The GitHub repository litchi1058-web/RAG contains a labelled image folder "plantvillage" with 3 categories: apple brown spot, apple normal, apple black spot. Examples follow, each with its label.

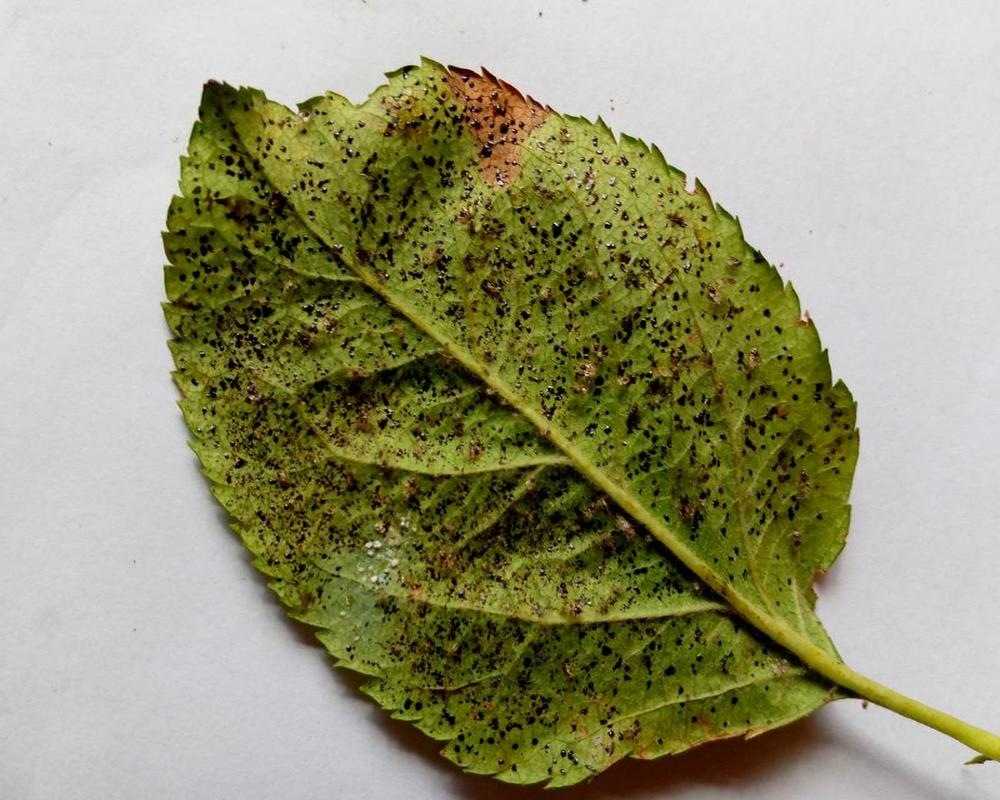
Label: apple black spot

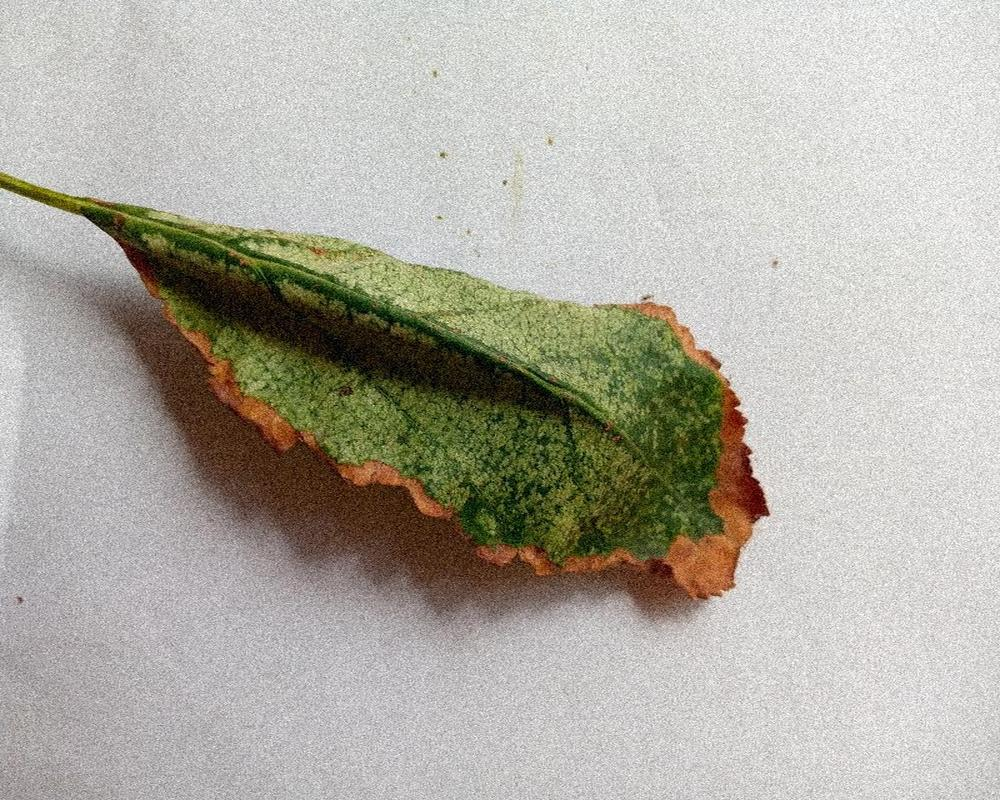
Label: apple brown spot

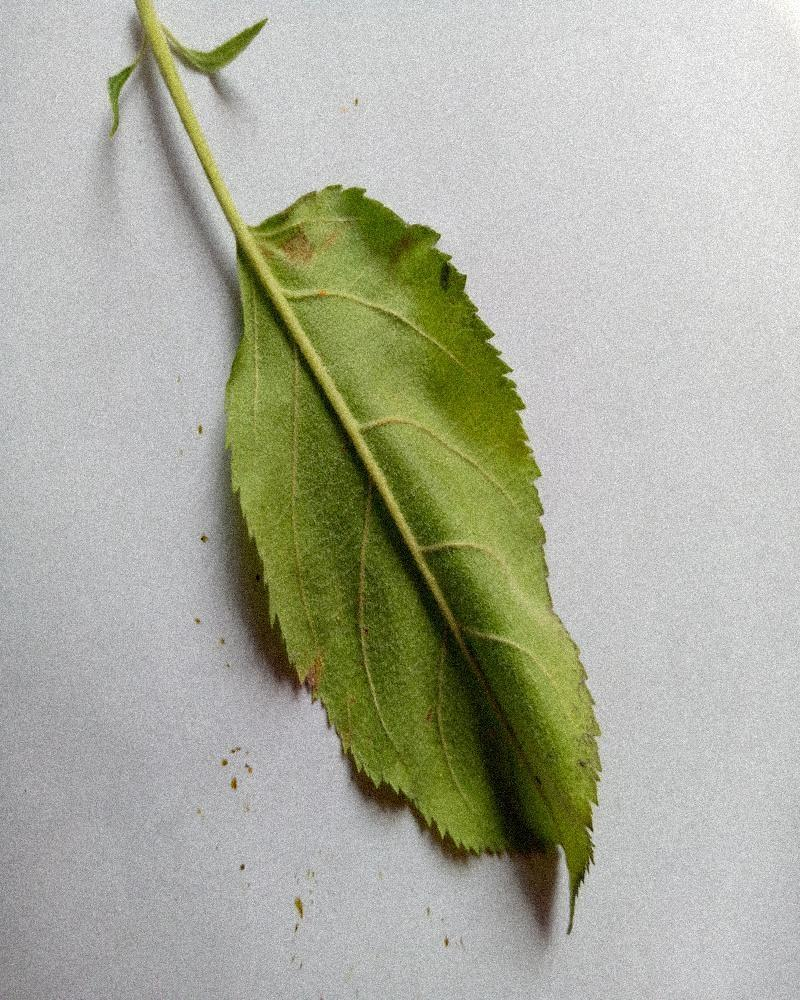
Label: apple normal

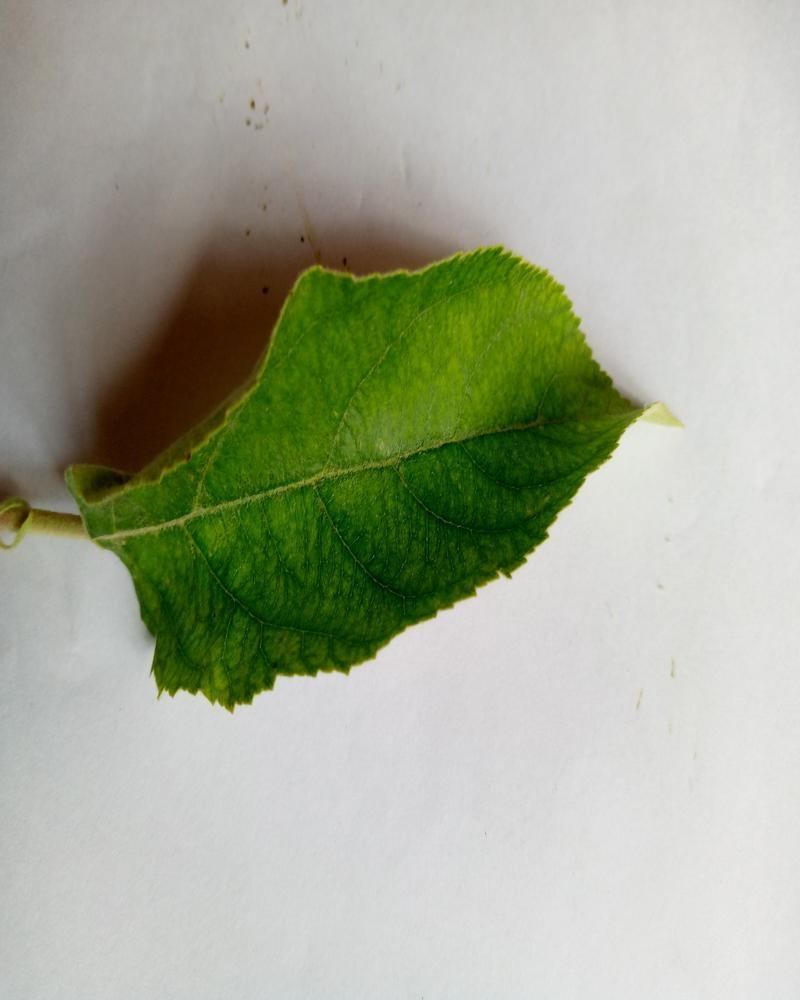
Label: apple normal

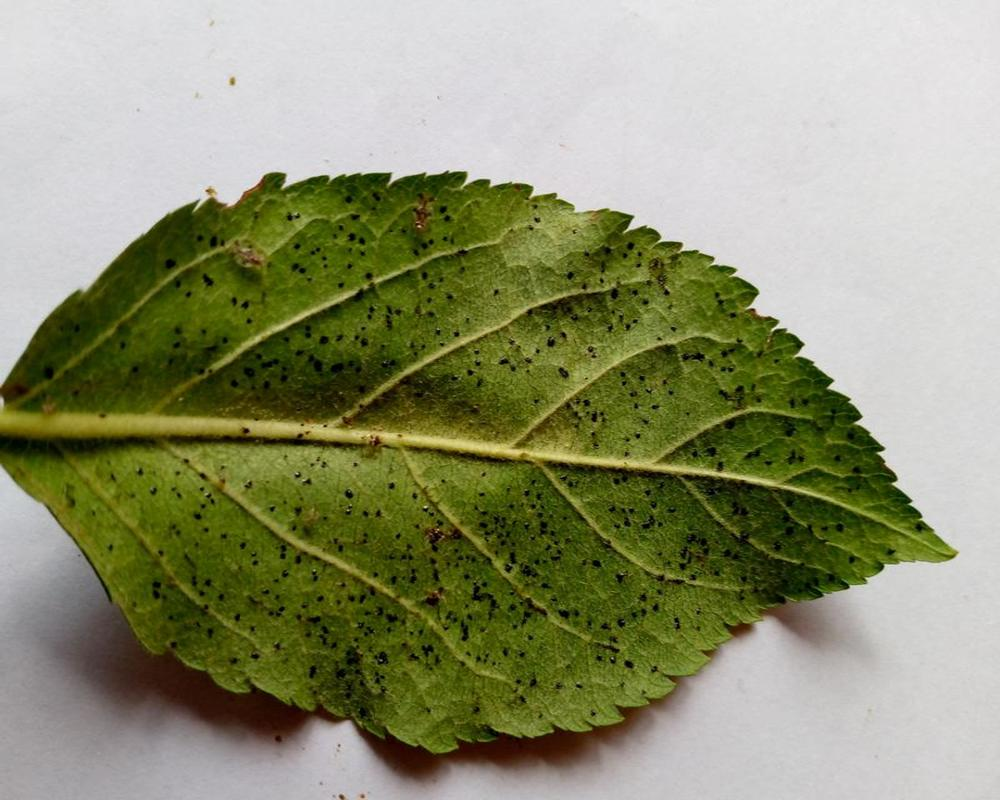
Label: apple black spot

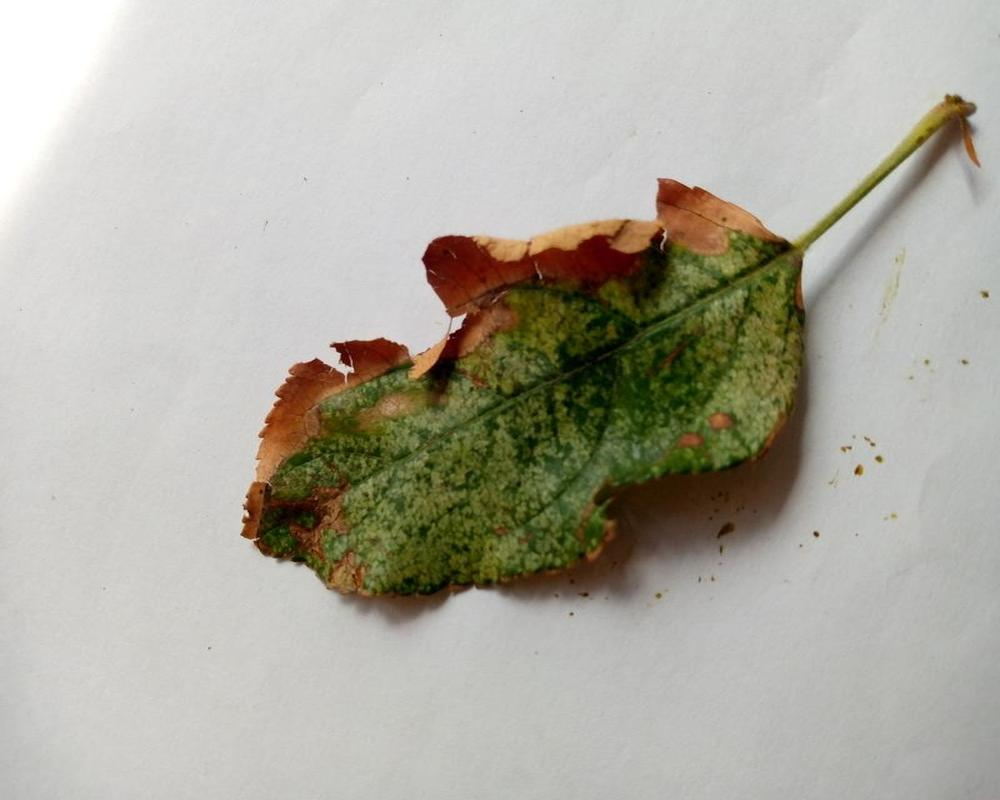
Label: apple brown spot
